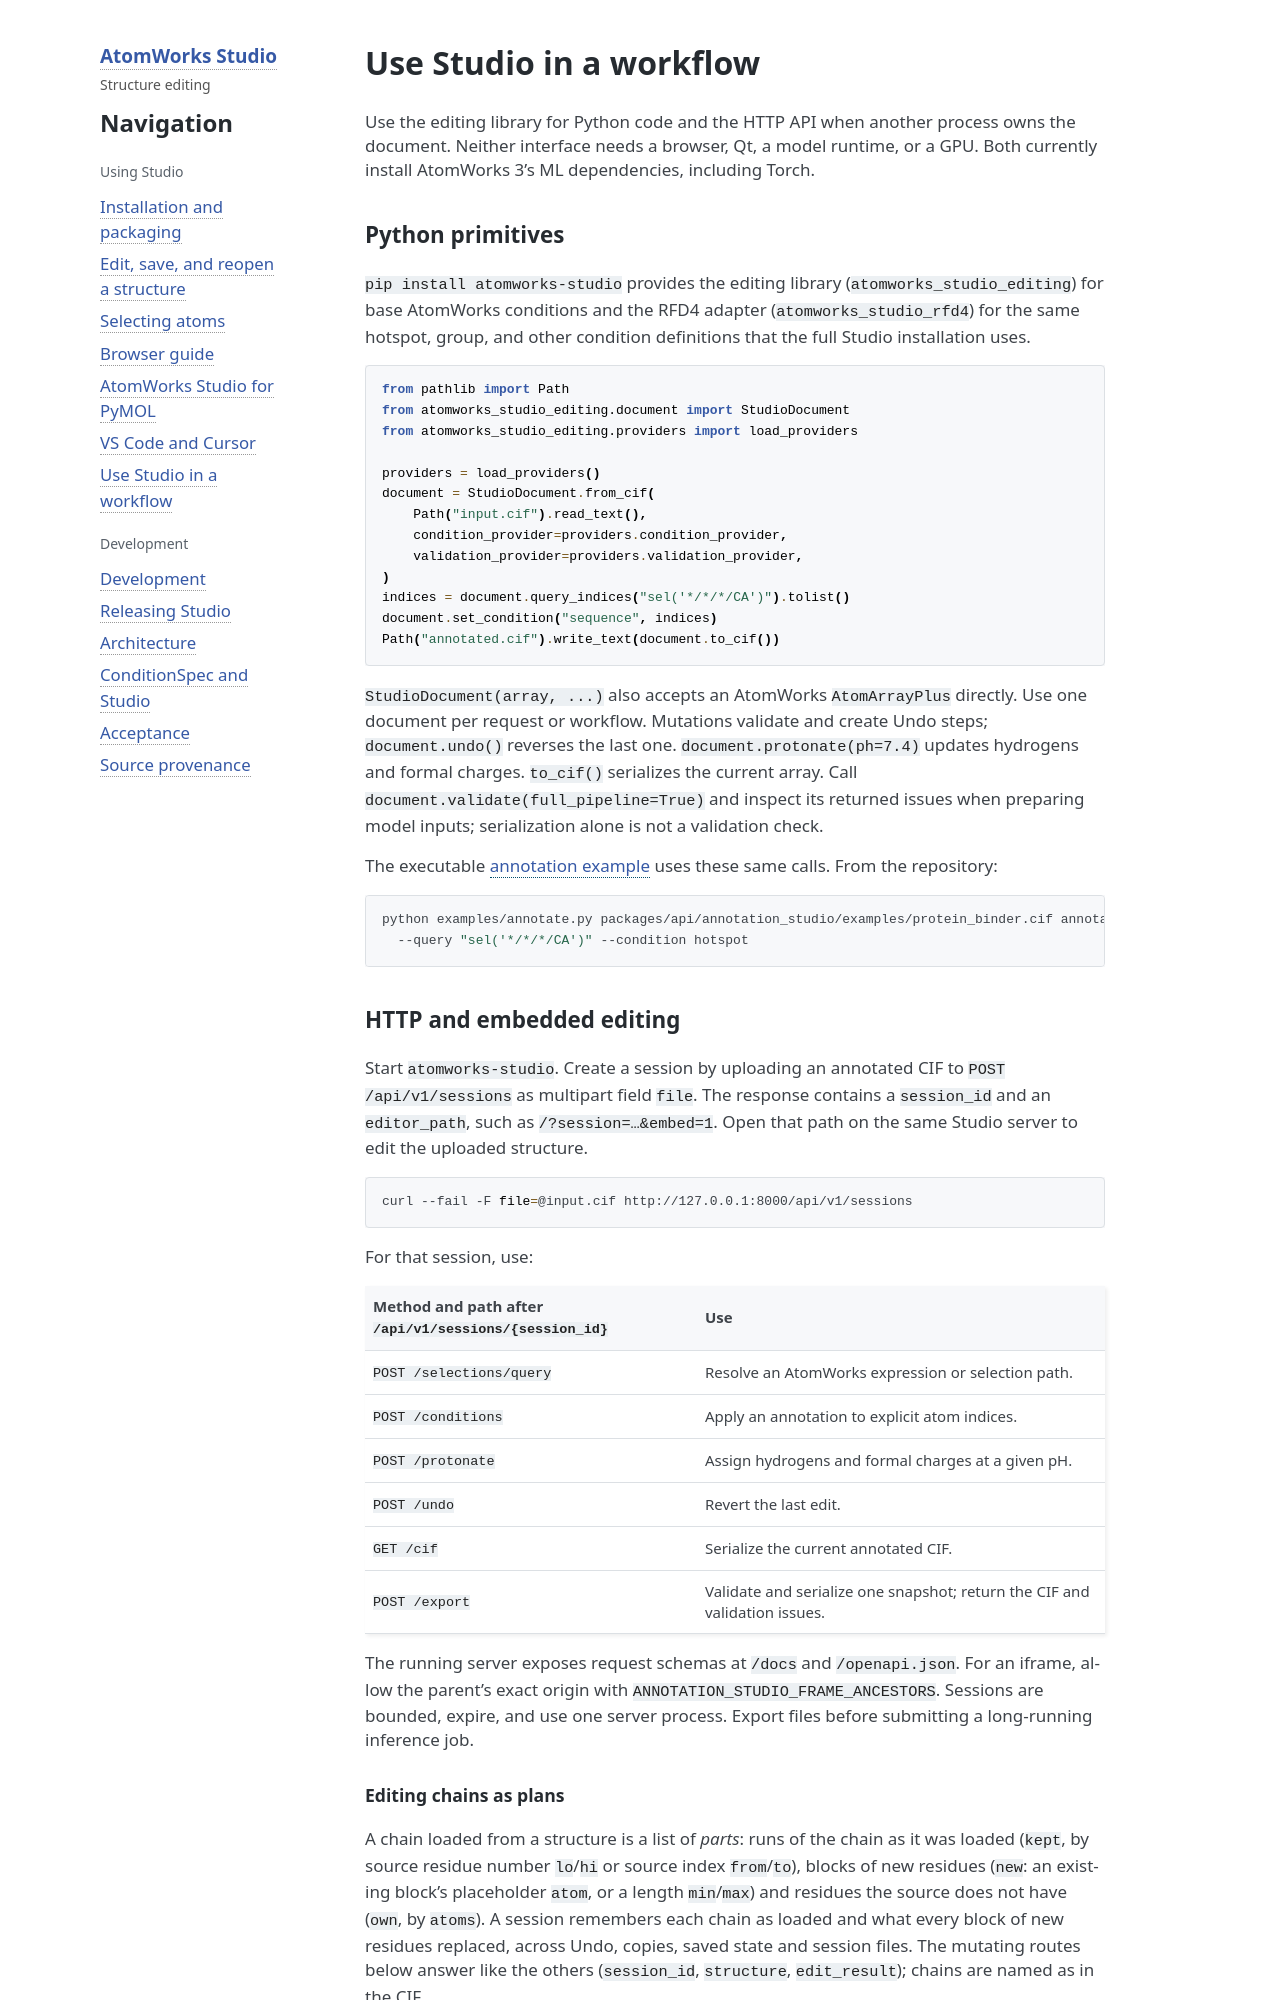

repository: RosettaCommons/atomworks-studio · page: latest/INTEGRATIONS.html · generator: sphinx

# Use Studio in a workflow

Use the editing library for Python code and the HTTP API when another process
owns the document. Neither interface needs a browser, Qt, a model runtime, or a
GPU. Both currently install AtomWorks 3's ML dependencies, including Torch.

## Python primitives

`pip install atomworks-studio` provides the editing library
(`atomworks_studio_editing`) for base AtomWorks conditions and the RFD4 adapter
(`atomworks_studio_rfd4`) for the same hotspot, group, and other condition
definitions that the full Studio installation uses.

```python
from pathlib import Path
from atomworks_studio_editing.document import StudioDocument
from atomworks_studio_editing.providers import load_providers

providers = load_providers()
document = StudioDocument.from_cif(
    Path("input.cif").read_text(),
    condition_provider=providers.condition_provider,
    validation_provider=providers.validation_provider,
)
indices = document.query_indices("sel('*/*/*/CA')").tolist()
document.set_condition("sequence", indices)
Path("annotated.cif").write_text(document.to_cif())
```

`StudioDocument(array, ...)` also accepts an AtomWorks `AtomArrayPlus` directly.
Use one document per request or workflow. Mutations validate and create Undo
steps; `document.undo()` reverses the last one. `document.protonate(ph=7.4)`
updates hydrogens and formal charges. `to_cif()` serializes the current array.
Call `document.validate(full_pipeline=True)` and inspect its returned issues
when preparing model inputs; serialization alone is not a validation check.

The executable [annotation example](https://github.com/RosettaCommons/atomworks-studio/blob/main/examples/annotate.py)
uses these same calls. From the repository:

```bash
python examples/annotate.py packages/api/annotation_studio/examples/protein_binder.cif annotated.cif \
  --query "sel('*/*/*/CA')" --condition hotspot
```

## HTTP and embedded editing

Start `atomworks-studio`. Create a session by uploading an annotated CIF to
`POST /api/v1/sessions` as multipart field `file`. The response contains a
`session_id` and an `editor_path`, such as `/?session=…&embed=1`. Open that path
on the same Studio server to edit the uploaded structure.

```bash
curl --fail -F file=@input.cif http://127.0.0.1:8000/api/v1/sessions
```

For that session, use:

| Method and path after `/api/v1/sessions/{session_id}` | Use |
| --- | --- |
| `POST /selections/query` | Resolve an AtomWorks expression or selection path. |
| `POST /conditions` | Apply an annotation to explicit atom indices. |
| `POST /protonate` | Assign hydrogens and formal charges at a given pH. |
| `POST /undo` | Revert the last edit. |
| `GET /cif` | Serialize the current annotated CIF. |
| `POST /export` | Validate and serialize one snapshot; return the CIF and validation issues. |

The running server exposes request schemas at `/docs` and `/openapi.json`.
For an iframe, allow the parent's exact origin with
`ANNOTATION_STUDIO_FRAME_ANCESTORS`. Sessions are bounded, expire, and use one
server process. Export files before submitting a long-running inference job.
